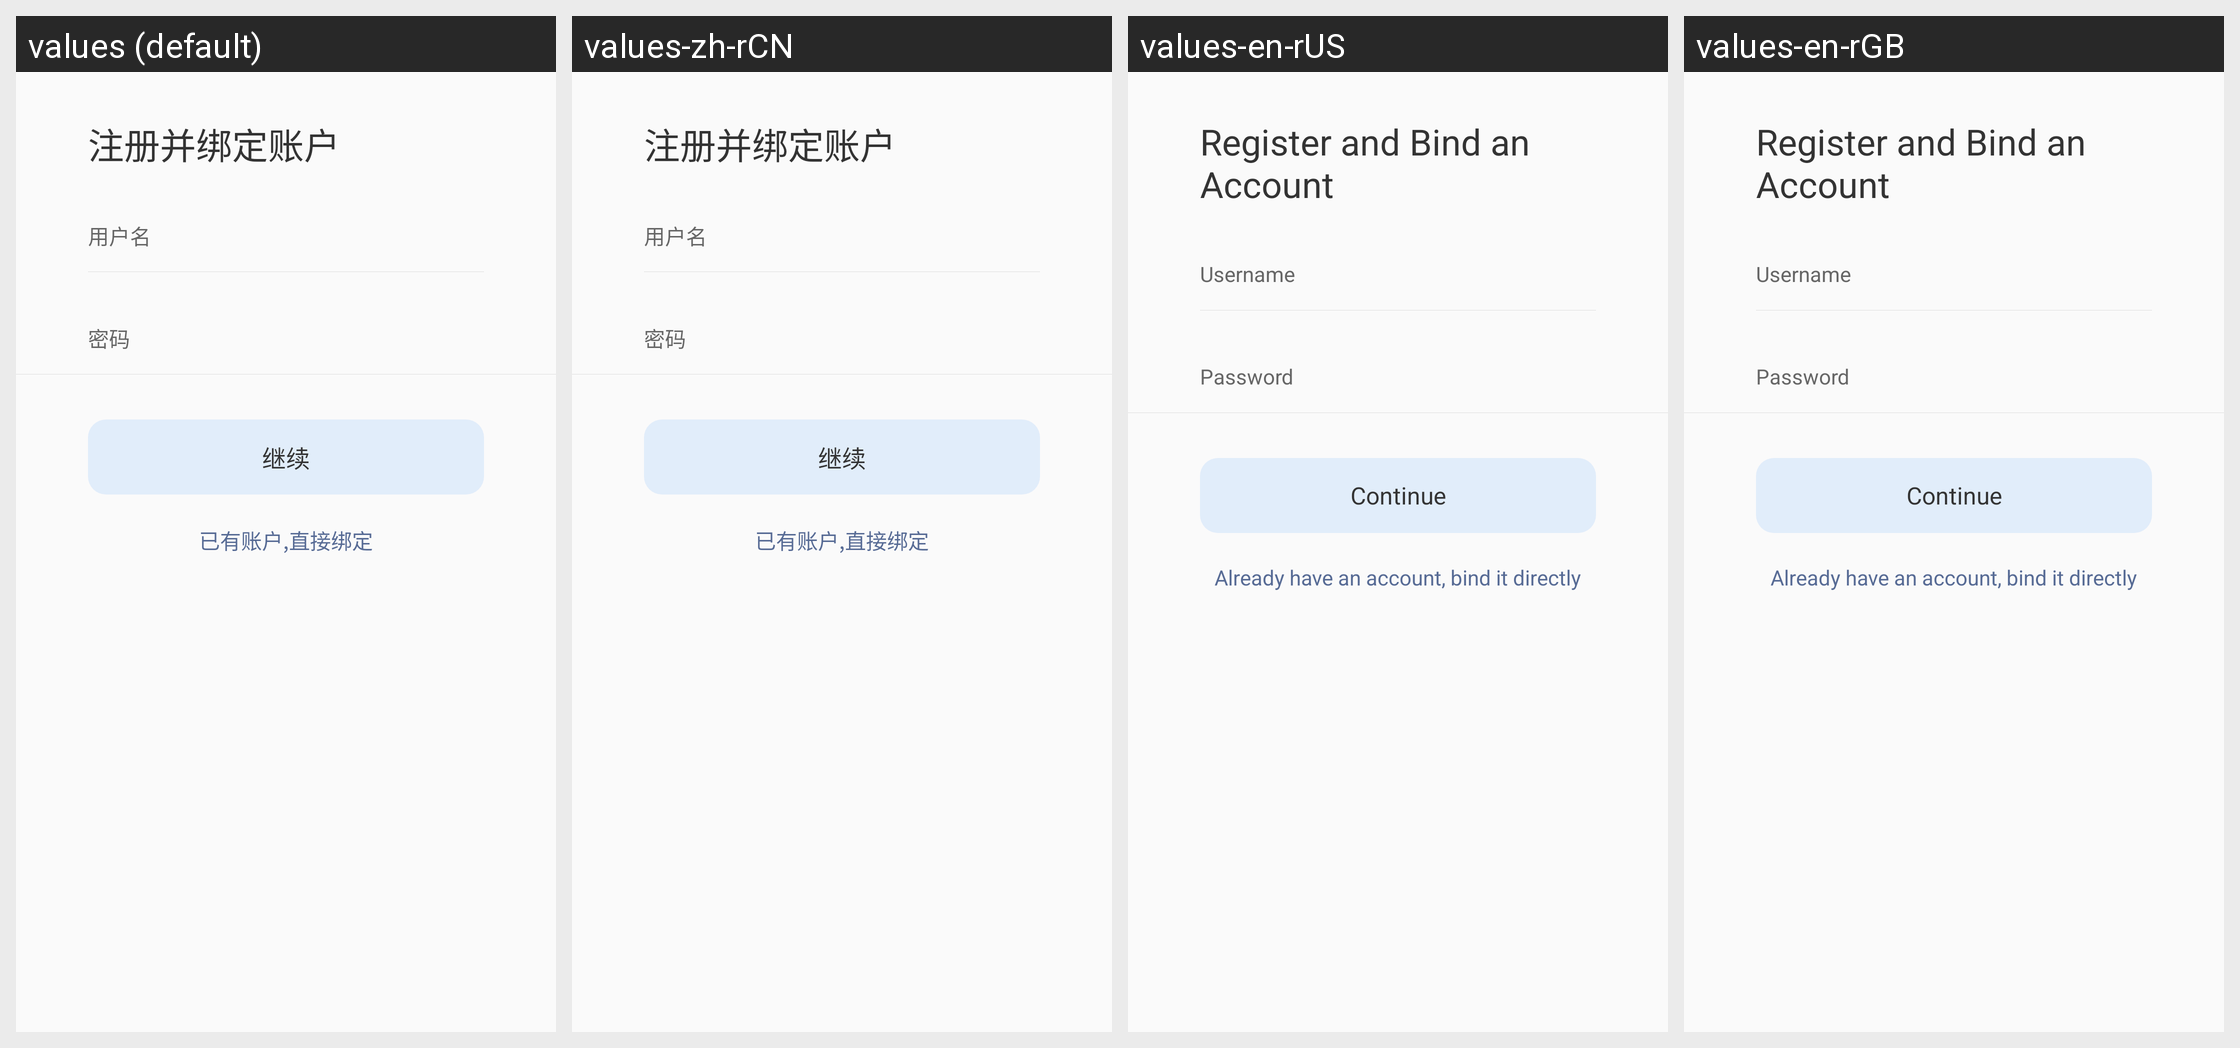

For this localized Android screen grid, give each drawn string resource with its value in every locale shown.
Android screen res/layout/activity_login_bind_user.xml rendered under 4 locales, left to right: values (default), values-zh-rCN, values-en-rUS, values-en-rGB. Device: Nexus 5 (rendered at 1080×1920; each locale shown at half size, 540×960, under a caption strip naming it); theme ActivityAnimation.
Strings drawn on this screen, with the default value and each locale's value (text and hints the layout hard-codes, and strings that could not be matched under every locale, appear in the picture but are not listed):

bind_register_user
  values: 注册并绑定账户
  values-zh-rCN: 注册并绑定账户
  values-en-rUS: Register and Bind an Account
  values-en-rGB: Register and Bind an Account

register_user_name_hint
  values: 用户名
  values-zh-rCN: 用户名
  values-en-rUS: Username
  values-en-rGB: Username

register_user_pwd_hint
  values: 密码
  values-zh-rCN: 密码
  values-en-rUS: Password
  values-en-rGB: Password

verify_continue
  values: 继续
  values-zh-rCN: 继续
  values-en-rUS: Continue
  values-en-rGB: Continue

bind_exit_user
  values: 已有账户,直接绑定
  values-zh-rCN: 已有账户,直接绑定
  values-en-rUS: Already have an account, bind it directly
  values-en-rGB: Already have an account, bind it directly
